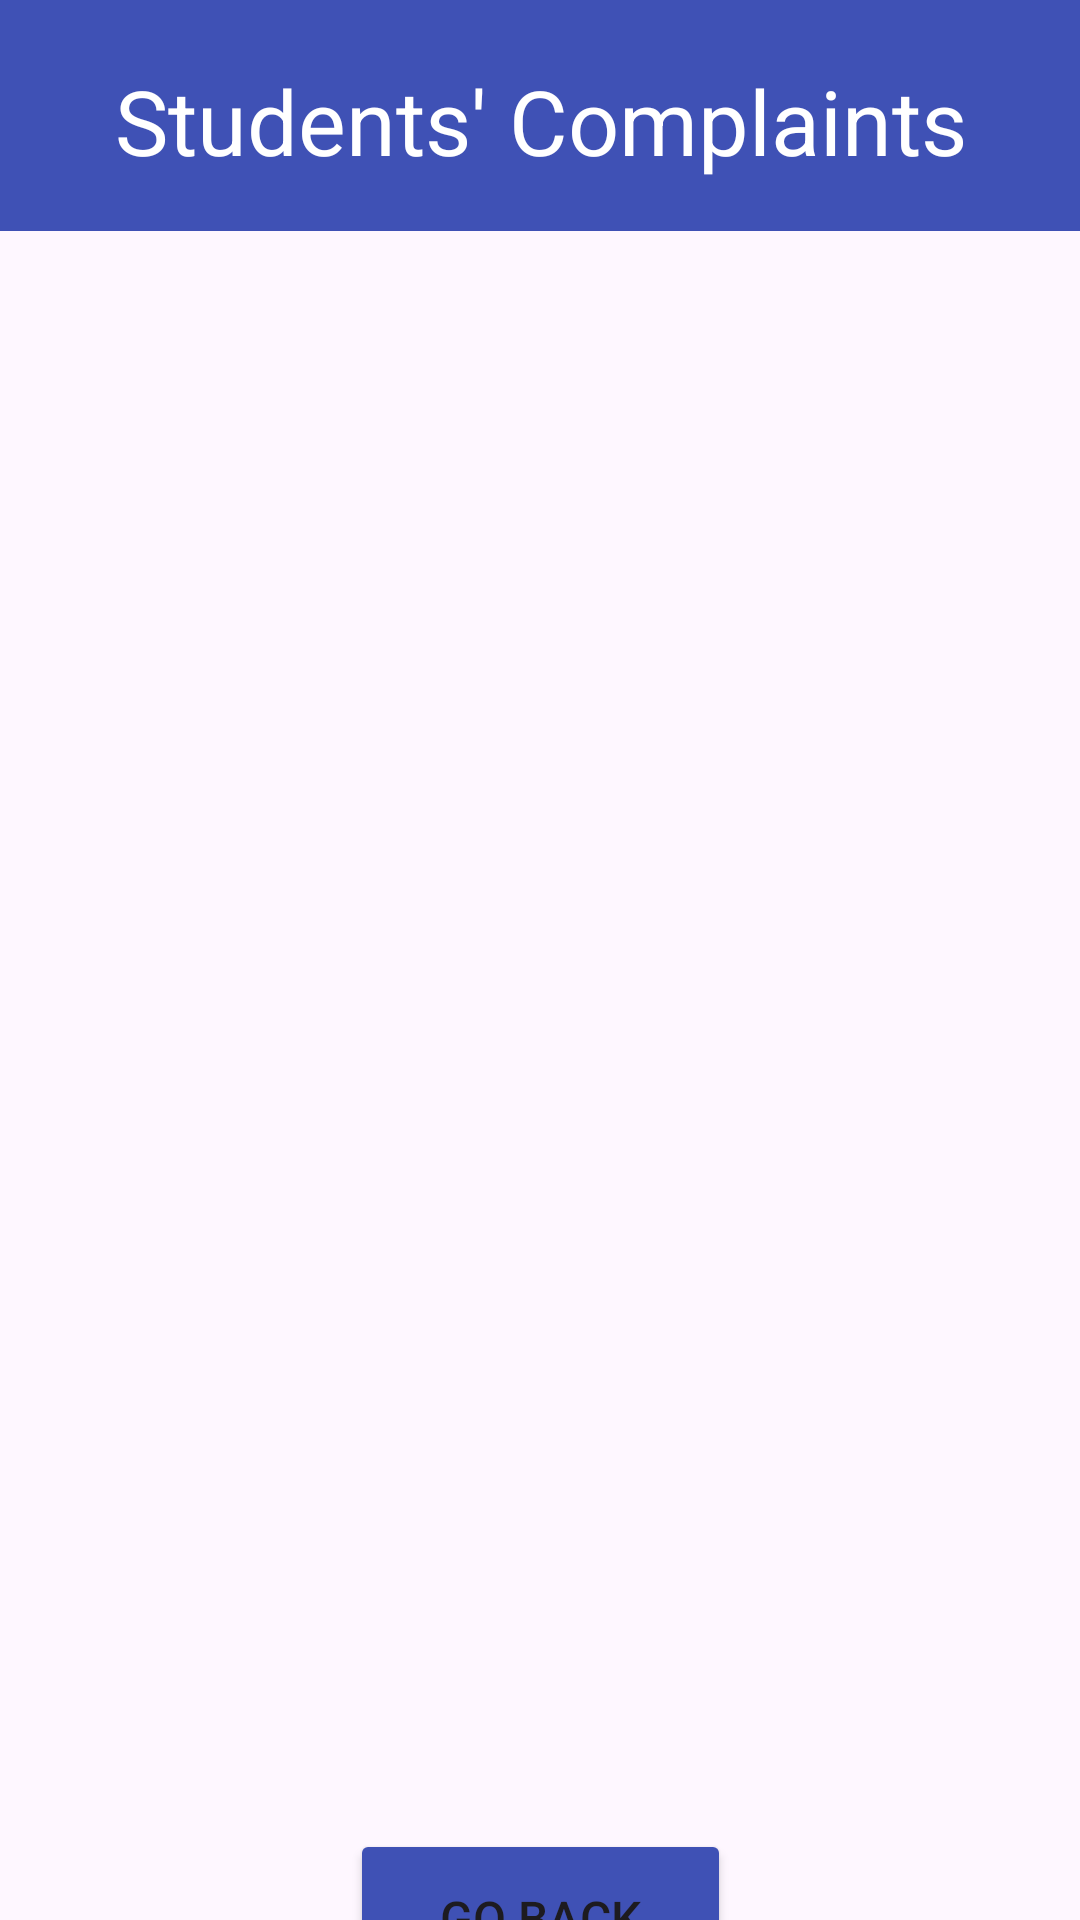

Layout XML and referenced resources for this Android screen:
<!-- AndroidManifest.xml: application theme Theme.B07ProjectApp -->
<!-- res/layout/activity_admin_view_complaint.xml -->
<?xml version="1.0" encoding="utf-8"?>
<androidx.constraintlayout.widget.ConstraintLayout xmlns:android="http://schemas.android.com/apk/res/android"
    xmlns:app="http://schemas.android.com/apk/res-auto"
    xmlns:tools="http://schemas.android.com/tools"
    android:layout_width="match_parent"
    android:layout_height="match_parent"
    tools:context=".AdminViewComplaint">

    <androidx.recyclerview.widget.RecyclerView
        android:id="@+id/adminViewComplaint"
        android:layout_width="409dp"
        android:layout_height="729dp"
        android:paddingTop="90dp"
        app:layout_constraintBottom_toBottomOf="parent"
        app:layout_constraintEnd_toEndOf="parent"
        app:layout_constraintStart_toStartOf="parent"
        app:layout_constraintTop_toTopOf="parent" />

    <TextView
        android:id="@+id/textView18"
        android:layout_width="417dp"
        android:layout_height="77dp"
        android:background="#3F51B5"
        android:backgroundTint="#3F51B5"
        android:paddingTop="20dp"
        android:paddingBottom="10dp"
        android:text="Students' Complaints"
        android:textAlignment="center"
        android:textColor="#FFFFFF"
        android:textSize="30sp"
        app:layout_constraintEnd_toEndOf="parent"
        app:layout_constraintStart_toStartOf="parent"
        app:layout_constraintTop_toTopOf="parent" />

    <Button
        android:id="@+id/button6"
        android:layout_width="127dp"
        android:layout_height="59dp"
        android:layout_marginBottom="16dp"
        android:backgroundTint="#3F51B5"
        android:onClick="onClickGoBackComplaint"
        android:text="Go Back"
        android:textSize="16sp"
        app:layout_constraintBottom_toBottomOf="@+id/adminViewComplaint"
        app:layout_constraintEnd_toEndOf="parent"
        app:layout_constraintStart_toStartOf="parent" />
</androidx.constraintlayout.widget.ConstraintLayout>
<!-- resources referenced by this layout -->
<resources>
  <style name="Theme.B07ProjectApp" parent="Base.Theme.B07ProjectApp" />
  <style name="Base.Theme.B07ProjectApp" parent="Theme.Material3.DayNight.NoActionBar">
          
          
      </style>
</resources>
